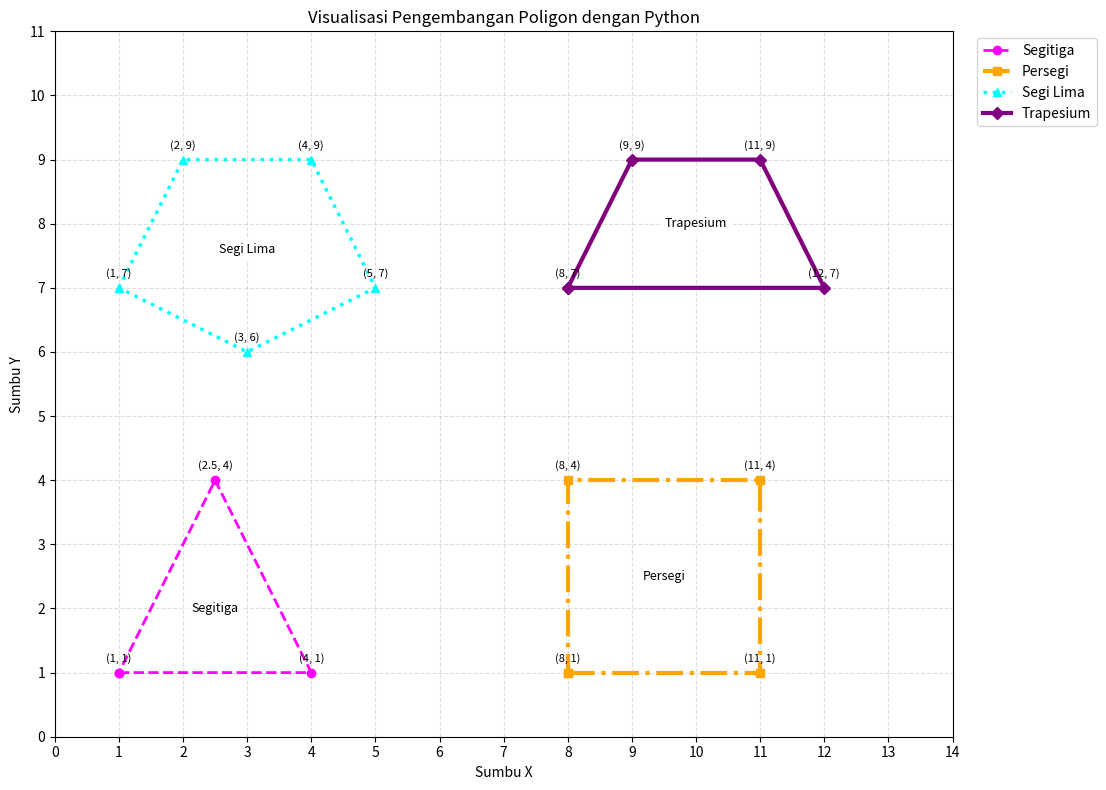

Generate this figure with matplotlib:
import matplotlib.pyplot as plt

# daftar poligon yang berisi nama, koordinat titik, dan warna
poligon = [
    ('Segitiga', [(1, 1), (4, 1), (2.5, 4)], 'magenta'),
    ('Persegi', [(8, 1), (11, 1), (11, 4), (8, 4)], 'orange'),
    ('Segi Lima', [(1, 7), (2, 9), (4, 9), (5, 7), (3, 6)], 'cyan'),
    ('Trapesium', [(8, 7), (12, 7), (11, 9), (9, 9)], 'purple')
]

# membuat bidang gambar
fig, ax = plt.subplots(figsize=(12, 8))

# menggambar setiap poligon
for nama, titik, warna in poligon:

    # memisahkan koordinat x dan y
    x = [p[0] for p in titik]
    y = [p[1] for p in titik]

    # menghubungkan titik terakhir ke titik pertama
    x_garis = x + [x[0]]
    y_garis = y + [y[0]]

    # menentukan ketebalan garis, jenis garis, dan marker
    if nama == 'Segitiga':
        ketebalan = 2
        gaya_garis = '--'
        marker = 'o'
    elif nama == 'Persegi':
        ketebalan = 3
        gaya_garis = '-.'
        marker = 's'
    elif nama == 'Segi Lima':
        ketebalan = 2.5
        gaya_garis = ':'
        marker = '^'
    else:
        ketebalan = 3
        gaya_garis = '-'
        marker = 'D'

    # menggambar poligon tanpa isian
    ax.plot(
        x_garis, y_garis,
        color=warna,
        linewidth=ketebalan,
        linestyle=gaya_garis,
        marker=marker,
        markersize=6,
        label=nama
    )

    # menghitung posisi nama poligon
    tengah_x = sum(x) / len(x)
    tengah_y = sum(y) / len(y)

    # menampilkan nama poligon
    ax.text(
        tengah_x, tengah_y, nama,
        fontsize=9,
        ha='center',
        va='center',
        bbox=dict(facecolor='white', alpha=0.8, edgecolor='none')
    )

    # menampilkan label koordinat setiap titik
    for px, py in titik:
        ax.annotate(
            f'({px:g}, {py:g})',
            (px, py),
            xytext=(0, 8),
            textcoords='offset points',
            ha='center',
            fontsize=8
        )

# mengatur batas sumbu
ax.set_xlim(0, 14)
ax.set_ylim(0, 11)

# mengatur angka pada sumbu
ax.set_xticks(range(0, 15, 1))
ax.set_yticks(range(0, 12, 1))

# memberikan nama sumbu dan judul
ax.set_xlabel('Sumbu X')
ax.set_ylabel('Sumbu Y')
ax.set_title('Visualisasi Pengembangan Poligon dengan Python')

# menampilkan garis bantu
ax.grid(True, linestyle='--', alpha=0.4)

# mengatur skala sumbu agar seimbang
ax.set_aspect('equal', adjustable='box')

# menampilkan legenda di luar grafik
ax.legend(
    loc='upper left',
    bbox_to_anchor=(1.02, 1),
    frameon=True
)

# merapikan tata letak grafik
plt.tight_layout()

# menyimpan grafik dalam format png
plt.savefig(
    'hasil_poligon.png',
    dpi=300,
    bbox_inches='tight'
)

# menampilkan grafik
plt.show()
